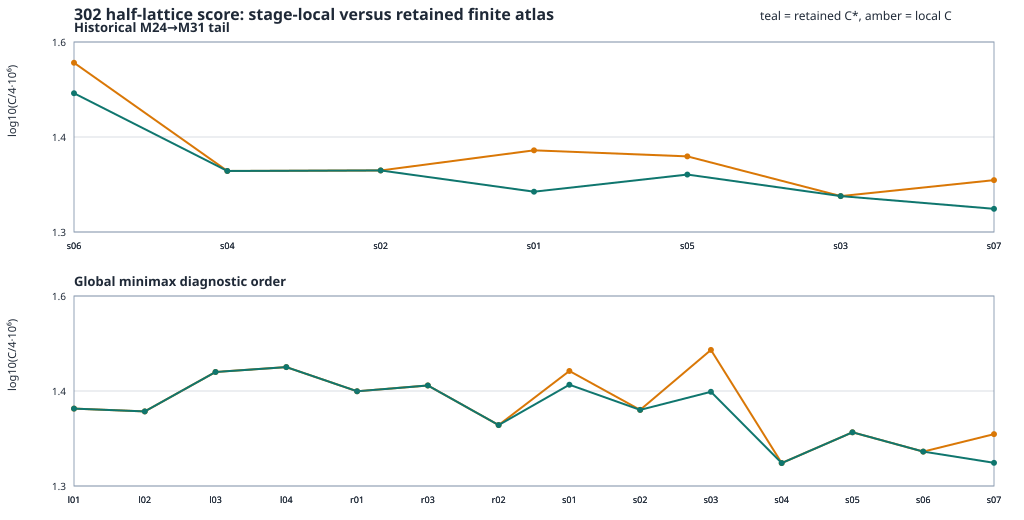

The file beside this chart, header and first rows:
path	rank_before	direction	stage_local_numerator	retained_numerator	stage_local_scaled_height	retained_scaled_height
historical_tail	24	residual-strict-06	155952477	135591028	38.99	33.9
historical_tail	25	residual-strict-04	94901115	94901115	23.73	23.73
historical_tail	26	residual-strict-02	95130231	95130231	23.78	23.78
historical_tail	27	residual-strict-01	104335070	86289354	26.08	21.57
historical_tail	28	residual-strict-05	101481848	93353065	25.37	23.34
historical_tail	29	residual-strict-03	84569501	84569501	21.14	21.14
historical_tail	30	residual-strict-07	90991547	79768429	22.75	19.94
global_minimax	17	recovered-local-01	102309244	102309244	25.58	25.58
global_minimax	18	recovered-local-02	100995236	100995236	25.25	25.25
global_minimax	19	recovered-local-03	121034893	121034893	30.26	30.26
global_minimax	20	recovered-local-04	123778523	123778523	30.94	30.94
global_minimax	21	recovered-strict-01	110782556	110782556	27.7	27.7
global_minimax	22	recovered-strict-03	113771623	113771623	28.44	28.44
global_minimax	23	recovered-strict-02	94858137	94858137	23.71	23.71
global_minimax	24	residual-strict-01	121598931	114159175	30.4	28.54
global_minimax	25	residual-strict-02	101707240	101707240	25.43	25.43
global_minimax	26	residual-strict-03	133938088	110518657	33.48	27.63
global_minimax	27	residual-strict-04	79684656	79684656	19.92	19.92
global_minimax	28	residual-strict-05	91762065	91762065	22.94	22.94
global_minimax	29	residual-strict-06	83981716	83981716	21	21
global_minimax	30	residual-strict-07	90991547	79768429	22.75	19.94
global_minimum_total	17	recovered-local-01	102309244	102309244	25.58	25.58
global_minimum_total	18	recovered-local-04	128969499	128969499	32.24	32.24
global_minimum_total	19	recovered-local-02	77975507	77975507	19.49	19.49
global_minimum_total	20	recovered-local-03	121034893	121034893	30.26	30.26
global_minimum_total	21	recovered-strict-01	110782556	110782556	27.7	27.7
global_minimum_total	22	residual-strict-02	126159293	126159293	31.54	31.54
global_minimum_total	23	residual-strict-07	101532155	101532155	25.38	25.38
global_minimum_total	24	recovered-strict-03	63739858	63739858	15.93	15.93
global_minimum_total	25	recovered-strict-02	94858137	94858137	23.71	23.71
global_minimum_total	26	residual-strict-03	133938088	110518657	33.48	27.63
global_minimum_total	27	residual-strict-06	145671404	115124138	36.42	28.78
global_minimum_total	28	residual-strict-04	57337807	57337807	14.33	14.33
global_minimum_total	29	residual-strict-01	73384246	73384246	18.35	18.35
global_minimum_total	30	residual-strict-05	91762065	91762065	22.94	22.94
